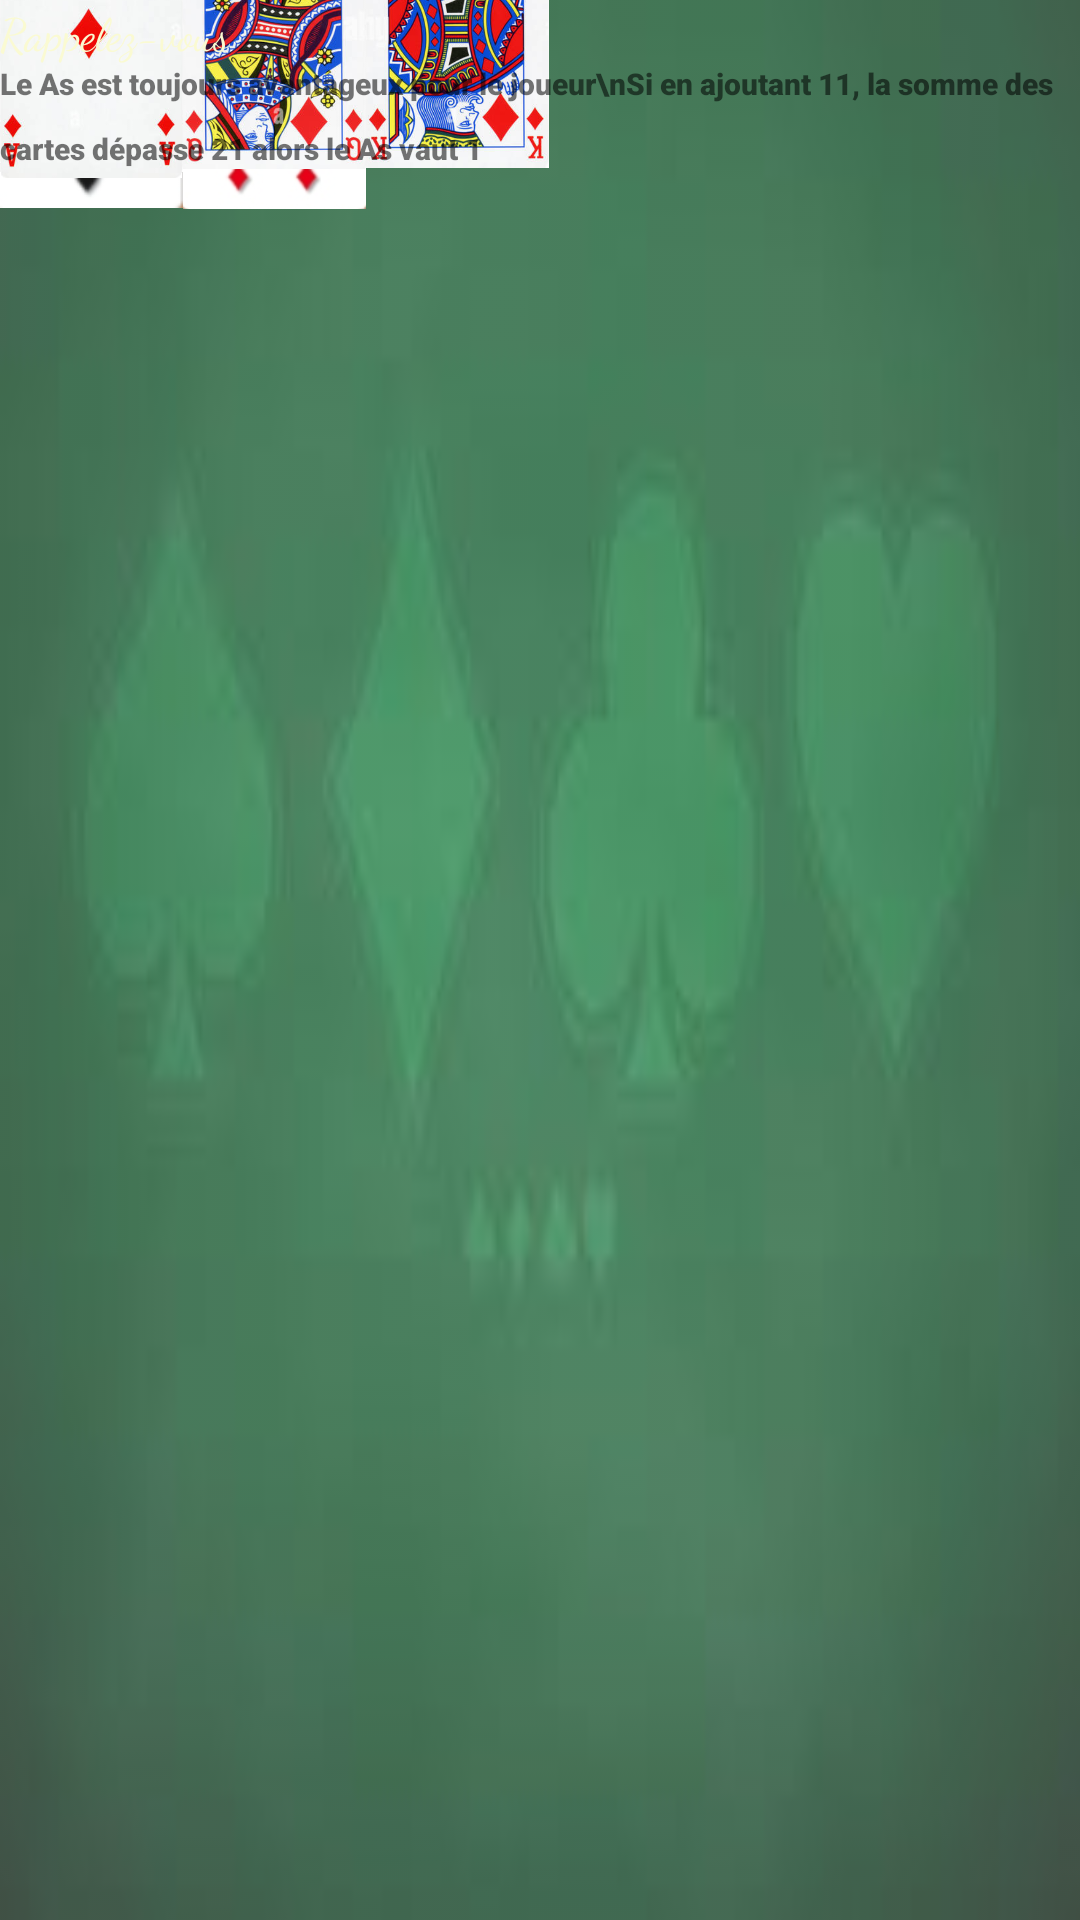

Android layout source for this screen:
<!-- AndroidManifest.xml: application theme Theme.BlackJack -->
<!-- res/layout/activity_valeur_cartes_regles.xml -->
<?xml version="1.0" encoding="utf-8"?>
<androidx.constraintlayout.widget.ConstraintLayout xmlns:android="http://schemas.android.com/apk/res/android"
    xmlns:app="http://schemas.android.com/apk/res-auto"
    xmlns:tools="http://schemas.android.com/tools"
    android:layout_width="match_parent"
    android:layout_height="match_parent"
    tools:context=".ValeurCartesRegles"
    android:background="@drawable/backgroundregles"
    android:backgroundTint="#40FFFFFF"
    android:backgroundTintMode="src_over" >


    <TextView
        android:id="@+id/Valeurs"
        android:layout_width="wrap_content"
        android:layout_height="wrap_content"
        android:layout_marginBottom="668dp"
        android:text="VALEURS"
        android:fontFamily="cursive"
        android:textColor="#fafad2"
        android:textSize="25sp"
        android:background="@drawable/textview_border"
        app:layout_constraintBottom_toBottomOf="parent"
        tools:ignore="HardcodedText,MissingConstraints"
        tools:layout_editor_absoluteX="289dp" />

    <TextView
        android:id="@+id/CartesColonne"
        android:layout_width="wrap_content"
        android:layout_height="wrap_content"
        android:layout_marginBottom="672dp"
        android:fontFamily="cursive"
        android:text="CARTES"
        android:textColor="#fafad2"
        android:textSize="25sp"
        android:background="@drawable/textview_border"
        app:layout_constraintBottom_toBottomOf="parent"
        app:layout_constraintTop_toTopOf="@+id/Valeurs"
        app:layout_constraintVertical_bias="0.0"
        tools:ignore="HardcodedText,MissingConstraints"
        tools:layout_editor_absoluteX="58dp" />

    <TextView
        android:id="@+id/ValeurNormale"
        android:layout_width="120dp"
        android:layout_height="44dp"
        android:text="Valeur de la carte :\n2 à 10"
        android:lineSpacingExtra="10dp"
        android:fontFamily="sans-serif-black"
        app:layout_constraintEnd_toEndOf="@id/Valeurs"
        app:layout_constraintHorizontal_bias="0.823"
        app:layout_constraintStart_toStartOf="@id/Valeurs"
        tools:ignore="HardcodedText,MissingConstraints"
        tools:layout_editor_absoluteY="138dp" />

    <ImageView
        android:id="@+id/Carte3Trefle"
        android:layout_width="61dp"
        android:layout_height="95dp"
        android:src="@drawable/carte3trefle"
        app:layout_constraintBottom_toBottomOf="@+id/ValeurNormale"
        app:layout_constraintTop_toTopOf="@+id/ValeurNormale"
        tools:ignore="ContentDescription,MissingConstraints"
        tools:layout_editor_absoluteX="16dp"
        tools:layout_editor_absoluteY="94dp" />

    <ImageView
        android:id="@+id/carte7diamant"
        android:layout_width="61dp"
        android:layout_height="95dp"
        android:src="@drawable/carte7diamant"
        app:layout_constraintStart_toEndOf="@id/Carte3Trefle"
        app:layout_constraintTop_toTopOf="@id/Carte3Trefle"
        app:layout_constraintBottom_toBottomOf="@id/Carte3Trefle"
        tools:layout_editor_absoluteX="95dp"
        tools:layout_editor_absoluteY="94dp"
        tools:ignore="ContentDescription" />


    <TextView
        android:id="@+id/ValeurRoi"
        android:layout_width="wrap_content"
        android:layout_height="wrap_content"
        android:fontFamily="sans-serif-black"
        android:text="10"
        app:layout_constraintEnd_toEndOf="@id/Valeurs"
        app:layout_constraintHorizontal_bias="0.482"
        app:layout_constraintStart_toStartOf="@id/Valeurs"
        tools:ignore="HardcodedText,MissingConstraints"
        tools:layout_editor_absoluteY="270dp" />

    <ImageView
        android:id="@+id/CarteValet"
        android:layout_width="61dp"
        android:layout_height="95dp"
        android:src="@drawable/cartevalet"
        tools:layout_editor_absoluteX="16dp"
        tools:layout_editor_absoluteY="277dp"
        app:layout_constraintBottom_toBottomOf="@id/ValeurRoi"
        app:layout_constraintTop_toTopOf="@id/ValeurRoi"
        tools:ignore="ContentDescription,MissingConstraints" />

    <ImageView
        android:id="@+id/CarteQueen"
        android:layout_width="61dp"
        android:layout_height="95dp"
        android:src="@drawable/cartequeen"
        app:layout_constraintStart_toEndOf="@id/CarteValet"
        app:layout_constraintBottom_toBottomOf="@id/CarteValet"
        app:layout_constraintTop_toTopOf="@id/CarteValet"
        tools:ignore="ContentDescription" />

    <ImageView
        android:id="@+id/CarteKing"
        android:layout_width="61dp"
        android:layout_height="95dp"
        android:src="@drawable/carteking"
        app:layout_constraintStart_toEndOf="@id/CarteQueen"
        app:layout_constraintBottom_toBottomOf="@id/CarteValet"
        app:layout_constraintTop_toTopOf="@id/CarteValet"
        tools:ignore="ContentDescription" />

    <TextView
        android:id="@+id/ValeurAs"
        android:layout_width="77dp"
        android:layout_height="23dp"
        android:fontFamily="sans-serif-black"
        android:text="1 ou 11"
        app:layout_constraintEnd_toEndOf="@id/Valeurs"
        app:layout_constraintHorizontal_bias="0.384"
        app:layout_constraintStart_toStartOf="@id/Valeurs"
        tools:ignore="HardcodedText,MissingConstraints"
        tools:layout_editor_absoluteY="387dp" />

    <ImageView
        android:id="@+id/CarteAs"
        android:layout_width="61dp"
        android:layout_height="95dp"
        android:src="@drawable/carteas"
        tools:layout_editor_absoluteX="16dp"
        tools:layout_editor_absoluteY="277dp"
        app:layout_constraintBottom_toBottomOf="@id/ValeurAs"
        app:layout_constraintTop_toTopOf="@id/ValeurAs"
        tools:ignore="ContentDescription,MissingConstraints" />

    <TextView
        android:id="@+id/TitreInfoSupp"
        android:layout_width="wrap_content"
        android:layout_height="wrap_content"
        android:fontFamily="cursive"
        android:text="Rappelez-vous"
        android:textColor="#fafad2"
        android:textSize="15sp"
        tools:ignore="HardcodedText,MissingConstraints"
        tools:layout_editor_absoluteX="168dp"
        tools:layout_editor_absoluteY="474dp" />

    <TextView
        android:id="@+id/ExplicationAs"
        android:layout_width="wrap_content"
        android:layout_height="wrap_content"
        android:fontFamily="sans-serif-black"
        android:lineSpacingExtra="10dp"
        android:text="Le As est toujours avantageux pour le joueur\nSi en ajoutant 11, la somme des cartes dépasse 21 alors le As vaut 1"
        android:textSize="10sp"
        app:layout_constraintTop_toBottomOf="@+id/TitreInfoSupp"
        tools:ignore="HardcodedText,MissingConstraints,SmallSp"
        tools:layout_editor_absoluteX="53dp" />

</androidx.constraintlayout.widget.ConstraintLayout>
<!-- resources referenced by this layout -->
<resources>
  <!-- drawable backgroundregles: png bitmap (drawable, 35367 bytes) -->
  <!-- drawable carte3trefle: png bitmap (drawable-v24, 4659 bytes) -->
  <!-- drawable carte7diamant: png bitmap (drawable-v24, 76820 bytes) -->
  <!-- drawable carteas: png bitmap (drawable-v24, 95075 bytes) -->
  <!-- drawable carteking: png bitmap (drawable-v24, 497960 bytes) -->
  <!-- drawable cartequeen: png bitmap (drawable-v24, 497952 bytes) -->
  <!-- drawable cartevalet: png bitmap (drawable-v24, 487998 bytes) -->
  <!-- drawable textview_border (drawable) -->
  <?xml version="1.0" encoding="utf-8"?>
  <shape xmlns:android="http://schemas.android.com/apk/res/android"
      android:shape="rectangle">
  
      <stroke
          android:color="#fafad2"
          android:width="2dp"
          />
  
  </shape>
  <style name="Theme.BlackJack" parent="Theme.MaterialComponents.DayNight.NoActionBar">
          
          <item name="colorPrimary">#326134</item>
          <item name="colorPrimaryVariant">@color/purple_700</item>
          <item name="colorOnPrimary">@color/white</item>
          
          <item name="colorSecondary">@color/teal_200</item>
          <item name="colorSecondaryVariant">@color/teal_700</item>
          <item name="colorOnSecondary">@color/black</item>
          
          <item name="android:statusBarColor" tools:targetApi="l">?attr/colorPrimaryVariant</item>
          
      </style>
  <!-- not gathered from this repository: default colours our renderer supplied (Android Studio template values) -->
  <color name="purple_700">#FF3700B3</color>
  <color name="teal_200">#FF03DAC5</color>
  <color name="teal_700">#FF018786</color>
  <color name="black">#FF000000</color>
  <color name="white">#FFFFFFFF</color>
</resources>
